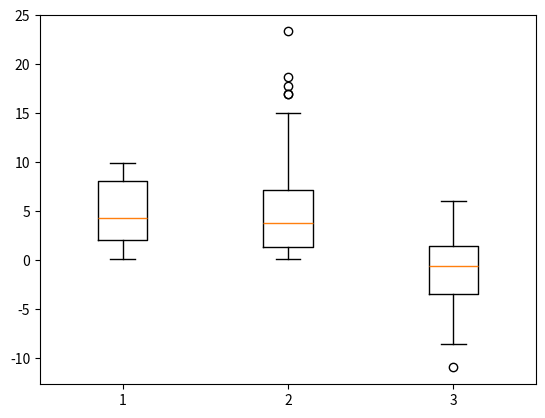

Generate this figure with matplotlib:
import numpy as np
import matplotlib.pyplot as plt

x1 = 10*np.random.random(100)
x2 = 10*np.random.exponential(0.5, 100)
x3 = 10*np.random.normal(0, 0.4, 100)
plt.boxplot ([x1, x2, x3])